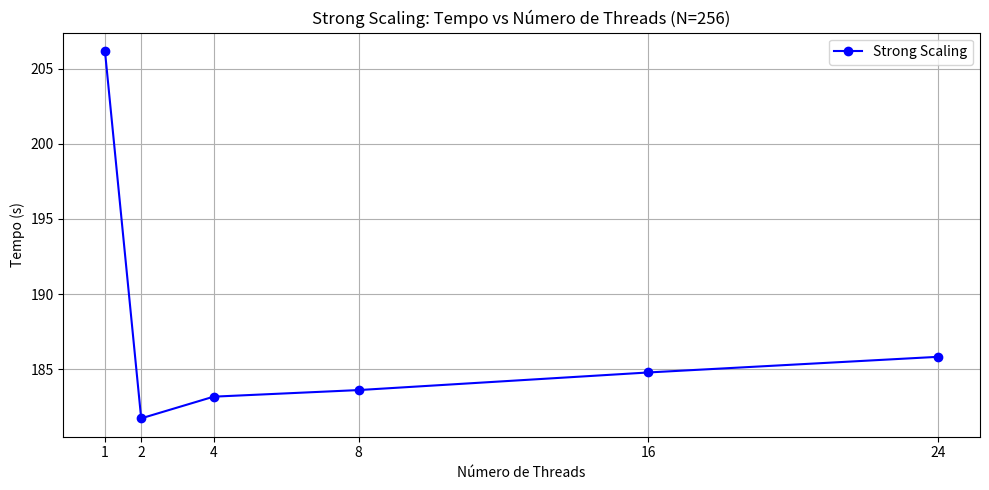
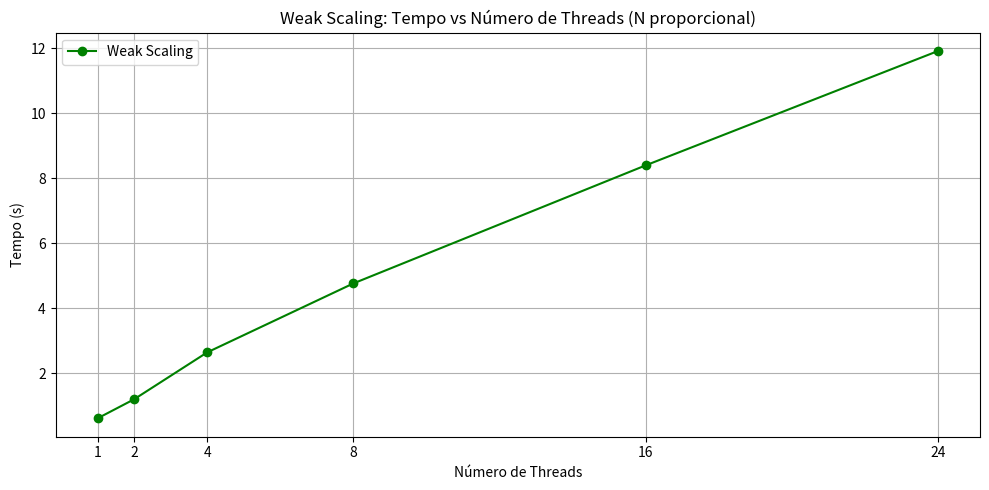

Generate these figures, in order, with matplotlib:
import pandas as pd
import matplotlib.pyplot as plt

# Dados de strong scaling
data_strong = {
    "N": [256]*6,
    "NSTEPS": [1000]*6,
    "Threads": [1, 2, 4, 8, 16, 24],
    "Time (s)": [206.182, 181.725, 183.169, 183.608, 184.781, 185.823]
}

# Dados de weak scaling
data_weak = {
    "N": [32, 40, 51, 64, 80, 91],
    "NSTEPS": [1000]*6,
    "Threads": [1, 2, 4, 8, 16, 24],
    "Time (s)": [0.610, 1.197, 2.641, 4.764, 8.399, 11.920]
}

# Criando dataframes
df_strong = pd.DataFrame(data_strong)
df_weak = pd.DataFrame(data_weak)

# Plot - Strong Scaling
plt.figure(figsize=(10, 5))
plt.plot(df_strong["Threads"], df_strong["Time (s)"], marker='o', linestyle='-', color='blue', label="Strong Scaling")
plt.title("Strong Scaling: Tempo vs Número de Threads (N=256)")
plt.xlabel("Número de Threads")
plt.ylabel("Tempo (s)")
plt.grid(True)
plt.xticks(df_strong["Threads"])
plt.legend()
plt.tight_layout()
plt.savefig("strong_scaling.png")
plt.show()

# Plot - Weak Scaling
plt.figure(figsize=(10, 5))
plt.plot(df_weak["Threads"], df_weak["Time (s)"], marker='o', linestyle='-', color='green', label="Weak Scaling")
plt.title("Weak Scaling: Tempo vs Número de Threads (N proporcional)")
plt.xlabel("Número de Threads")
plt.ylabel("Tempo (s)")
plt.grid(True)
plt.xticks(df_weak["Threads"])
plt.legend()
plt.tight_layout()
plt.savefig("weak_scaling.png")
plt.show()
